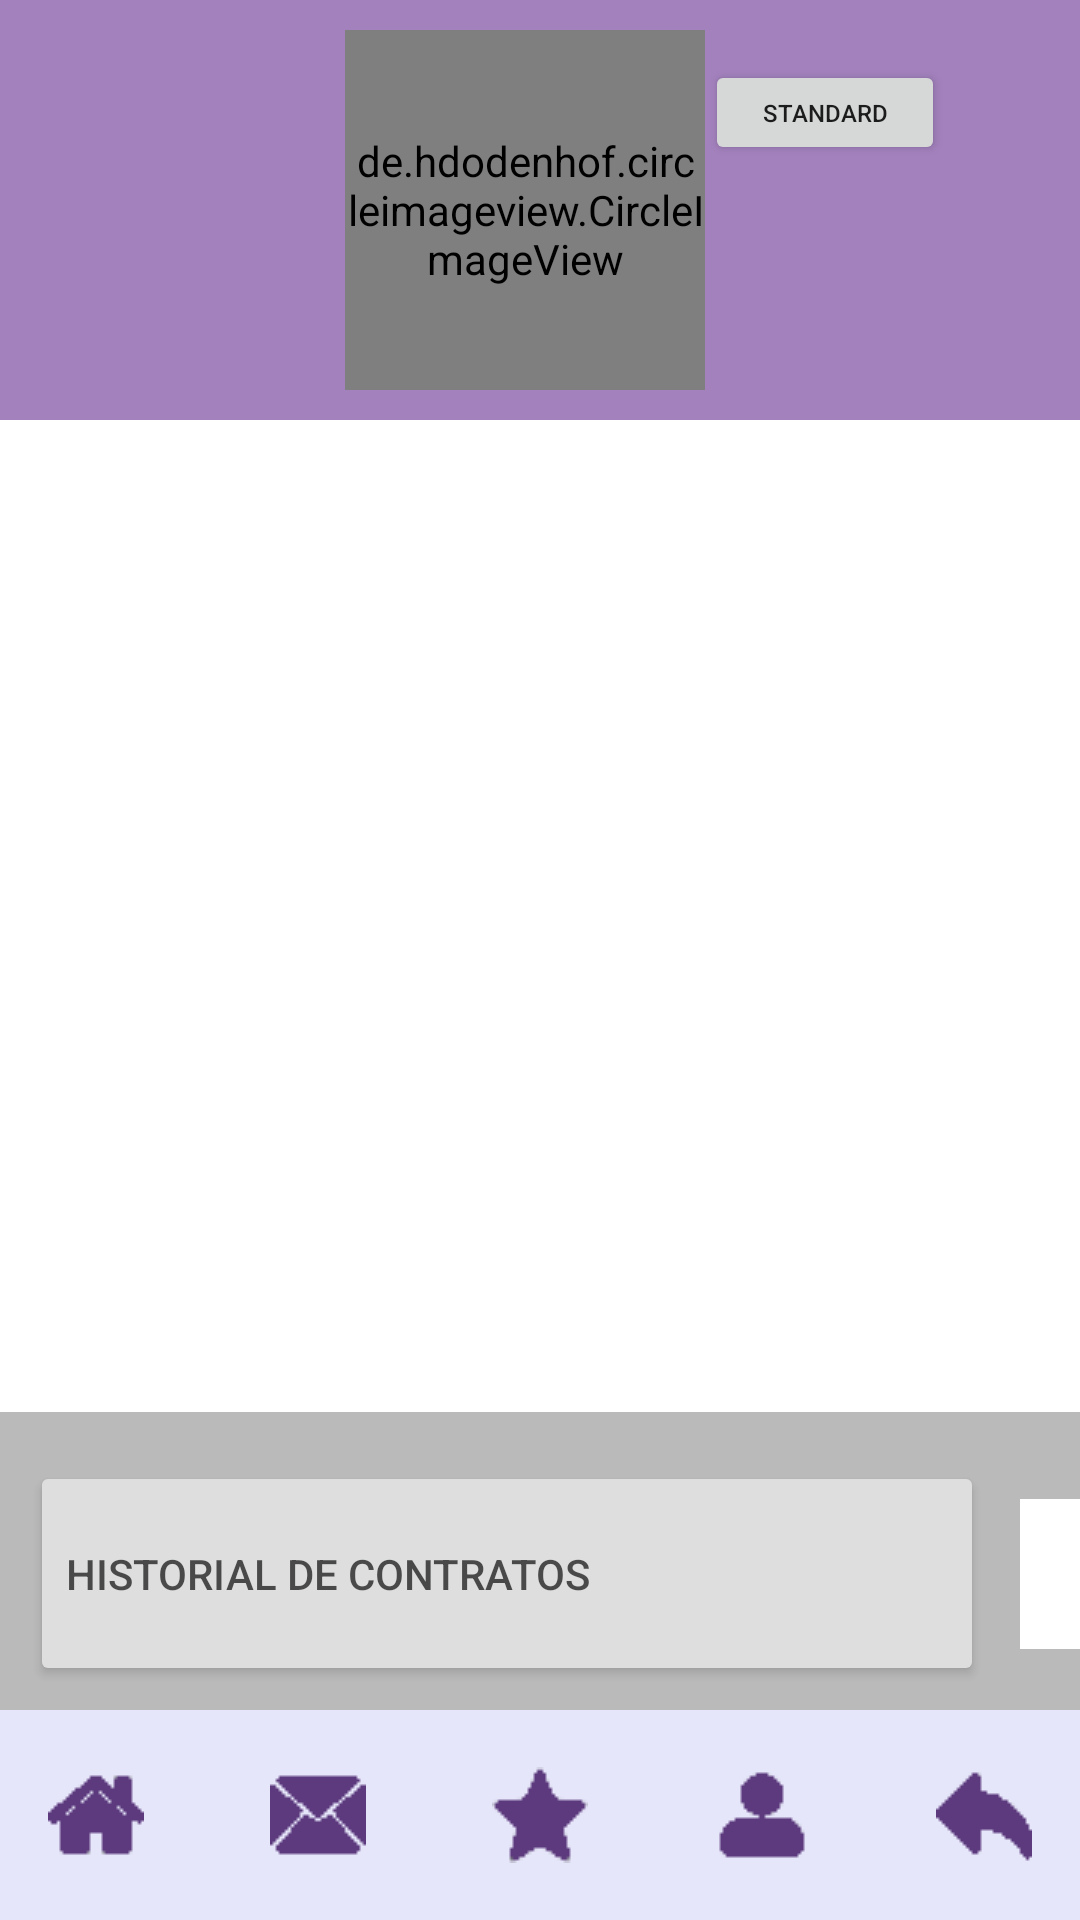

Android layout source for this screen:
<!-- AndroidManifest.xml: application theme Theme.NetJob -->
<!-- res/layout/activity_perfil_propio.xml -->
<?xml version="1.0" encoding="utf-8"?>
<androidx.constraintlayout.widget.ConstraintLayout xmlns:android="http://schemas.android.com/apk/res/android"
    xmlns:app="http://schemas.android.com/apk/res-auto"
    xmlns:tools="http://schemas.android.com/tools"
    android:layout_width="match_parent"
    android:layout_height="match_parent"
    tools:context=".PerfilPropio">

    <LinearLayout
        android:id="@+id/linearLayout10"
        android:layout_width="match_parent"
        android:layout_height="wrap_content"
        android:alpha="1"
        android:background="#A381BD"
        android:gravity="center"
        android:orientation="horizontal"
        android:padding="10dp"
        app:layout_constraintEnd_toEndOf="parent"
        app:layout_constraintStart_toStartOf="parent"
        app:layout_constraintTop_toTopOf="parent">

        <de.hdodenhof.circleimageview.CircleImageView
            android:id="@+id/profile_image"
            android:layout_width="120dp"
            android:layout_height="120dp"
            android:layout_marginLeft="70dp"
            android:src="@drawable/usuario"
            app:civ_border_color="#FF000000" />

        <LinearLayout
            android:layout_width="wrap_content"
            android:layout_height="wrap_content"
            android:orientation="vertical">

            <Button
                android:id="@+id/button"
                android:layout_width="80dp"
                android:layout_height="35dp"
                android:layout_marginBottom="30dp"
                android:onClick="Standard"
                android:text="@string/standard"
                android:textAlignment="center"
                android:textSize="8dp" />

            <ImageButton
                android:layout_width="35dp"
                android:layout_height="35dp"
                android:background="#A381BD"
                android:onClick="BtnEditarPerfil"
                android:src="@drawable/lapiz"></ImageButton>
        </LinearLayout>


    </LinearLayout>

    <TextView
        android:id="@+id/nombre"
        android:layout_width="match_parent"
        android:layout_height="wrap_content"
        android:layout_marginTop="53dp"
        android:layout_marginBottom="18dp"
        android:textAlignment="center"
        app:layout_constraintBottom_toTopOf="@+id/apellidos"
        app:layout_constraintEnd_toEndOf="parent"
        app:layout_constraintStart_toStartOf="parent"
        app:layout_constraintTop_toBottomOf="@+id/linearLayout10"
        tools:ignore="MissingConstraints"></TextView>

    <TextView
        android:id="@+id/apellidos"
        android:layout_width="match_parent"
        android:layout_height="wrap_content"
        android:layout_marginTop="18dp"
        android:layout_marginBottom="14dp"
        android:textAlignment="center"
        app:layout_constraintBottom_toTopOf="@+id/correo"
        app:layout_constraintEnd_toEndOf="parent"
        app:layout_constraintStart_toStartOf="parent"
        app:layout_constraintTop_toBottomOf="@+id/nombre"
        tools:ignore="MissingConstraints"></TextView>

    <TextView
        android:id="@+id/correo"
        android:layout_width="match_parent"
        android:layout_height="wrap_content"
        android:layout_marginTop="5dp"
        android:textAlignment="center"
        android:layout_marginBottom="9dp"
        app:layout_constraintBottom_toTopOf="@+id/localidad"
        app:layout_constraintEnd_toEndOf="parent"
        app:layout_constraintStart_toStartOf="parent"
        app:layout_constraintTop_toBottomOf="@+id/apellidos"
        tools:ignore="MissingConstraints"></TextView>

    <TextView
        android:id="@+id/localidad"
        android:layout_width="match_parent"
        android:layout_height="wrap_content"
        android:layout_marginTop="2dp"
        android:textAlignment="center"
        android:layout_marginBottom="13dp"
        app:layout_constraintBottom_toTopOf="@+id/formacion"
        app:layout_constraintEnd_toEndOf="parent"
        app:layout_constraintStart_toStartOf="parent"
        app:layout_constraintTop_toBottomOf="@+id/correo"
        tools:ignore="MissingConstraints"></TextView>

    <TextView
        android:id="@+id/formacion"
        android:layout_width="match_parent"
        android:layout_height="wrap_content"
        android:layout_marginTop="9dp"
        android:textAlignment="center"
        android:layout_marginBottom="17dp"
        app:layout_constraintBottom_toTopOf="@+id/profesion"
        app:layout_constraintEnd_toEndOf="parent"
        app:layout_constraintStart_toStartOf="parent"
        app:layout_constraintTop_toBottomOf="@+id/localidad"
        tools:ignore="MissingConstraints"></TextView>

    <TextView
        android:id="@+id/profesion"
        android:layout_width="match_parent"
        android:layout_height="wrap_content"
        android:layout_marginTop="11dp"
        android:textAlignment="center"
        android:layout_marginBottom="101dp"
        app:layout_constraintBottom_toTopOf="@+id/linearLayout2"
        app:layout_constraintEnd_toEndOf="parent"
        app:layout_constraintStart_toStartOf="parent"
        app:layout_constraintTop_toBottomOf="@+id/formacion"
        tools:ignore="MissingConstraints"></TextView>

    <LinearLayout
        android:id="@+id/linearLayout2"
        android:layout_width="412dp"
        android:layout_height="108dp"
        android:layout_marginBottom="45dp"
        android:alpha="0.8"
        android:background="@android:color/darker_gray"
        android:gravity="center"
        android:orientation="horizontal"
        android:padding="10dp"
        app:layout_constraintBottom_toTopOf="@+id/linearLayout4"
        app:layout_constraintEnd_toEndOf="parent"
        app:layout_constraintHorizontal_bias="0.0"
        app:layout_constraintStart_toStartOf="parent"
        app:layout_constraintTop_toBottomOf="@+id/profesion">

        <Button
            android:id="@+id/button4"
            android:layout_width="318dp"
            android:layout_height="75dp"
            android:onClick="Historial"
            android:text="Historial de Contratos"
            android:textAlignment="textStart"
            tools:layout_editor_absoluteX="2dp"
            tools:layout_editor_absoluteY="489dp"></Button>

        <ImageButton
            android:layout_width="50dp"
            android:layout_height="50dp"
            android:layout_marginHorizontal="12dp"
            android:background="@color/design_default_color_on_primary"
            android:src="@drawable/archivos"></ImageButton>
    </LinearLayout>

    <LinearLayout
        android:id="@+id/linearLayout4"
        android:layout_width="match_parent"
        android:layout_height="wrap_content"
        android:background="#E6E6FA"
        android:alpha="1"
        android:gravity="center"
        android:orientation="horizontal"
        android:padding="10dp"
        app:layout_constraintBottom_toBottomOf="parent"
        app:layout_constraintEnd_toEndOf="parent"
        app:layout_constraintHorizontal_bias="0.0"
        app:layout_constraintStart_toStartOf="parent"
        tools:ignore="MissingConstraints">

        <ImageButton
            android:onClick="BtnHome"
            android:id="@+id/imageButton"
            android:layout_width="50dp"
            android:layout_height="50dp"
            android:layout_marginHorizontal="12dp"
            android:background="#E6E6FA"
            android:src="@drawable/inicio"></ImageButton>

        <ImageButton
            android:onClick="BtnBuzon"
            android:id="@+id/imageButton1"
            android:layout_width="50dp"
            android:layout_height="50dp"
            android:layout_marginHorizontal="12dp"
            android:background="#E6E6FA"
            android:src="@drawable/buzon"></ImageButton>

        <ImageButton
            android:onClick="BtnFavoritos"
            android:id="@+id/imageButton3"
            android:layout_width="50dp"
            android:layout_height="50dp"
            android:layout_marginHorizontal="12dp"
            android:background="#E6E6FA"
            android:src="@drawable/favorito"></ImageButton>

        <ImageButton
            android:onClick="BtnPerfil"
            android:id="@+id/imageButton4"
            android:layout_width="50dp"
            android:layout_height="50dp"
            android:layout_marginHorizontal="12dp"
            android:background="#E6E6FA"
            android:src="@drawable/perfil"></ImageButton>
        <ImageButton
            android:id="@+id/imageButton2"
            android:layout_width="50dp"
            android:layout_height="50dp"
            android:layout_marginHorizontal="12dp"
            android:background="#E6E6FA"
            android:src="@drawable/back"></ImageButton>


    </LinearLayout>
</androidx.constraintlayout.widget.ConstraintLayout>
<!-- resources referenced by this layout -->
<resources>
  <!-- drawable back: png bitmap (drawable, 405 bytes) -->
  <!-- drawable buzon: png bitmap (drawable, 467 bytes) -->
  <!-- drawable favorito: png bitmap (drawable, 490 bytes) -->
  <!-- drawable inicio: png bitmap (drawable, 393 bytes) -->
  <!-- drawable perfil: png bitmap (drawable, 380 bytes) -->
  <string name="standard">Standard</string>
  <style name="Theme.NetJob" parent="Theme.MaterialComponents.DayNight.DarkActionBar">
          
          <item name="colorPrimary">#623A7D</item>
          <item name="colorPrimaryVariant">#5C3A7D</item>
          <item name="colorOnPrimary">#E6E6FA</item>
          
          <item name="colorSecondary">#5C3A7D</item>
          <item name="colorSecondaryVariant">@color/teal_700</item>
          <item name="colorOnSecondary">@color/black</item>
          
          <item name="android:statusBarColor" tools:targetApi="l">?attr/colorPrimaryVariant</item>
          
      </style>
  <!-- not gathered from this repository: default colours our renderer supplied (Android Studio template values) -->
  <color name="teal_700">#FF018786</color>
  <color name="black">#FF000000</color>
</resources>
